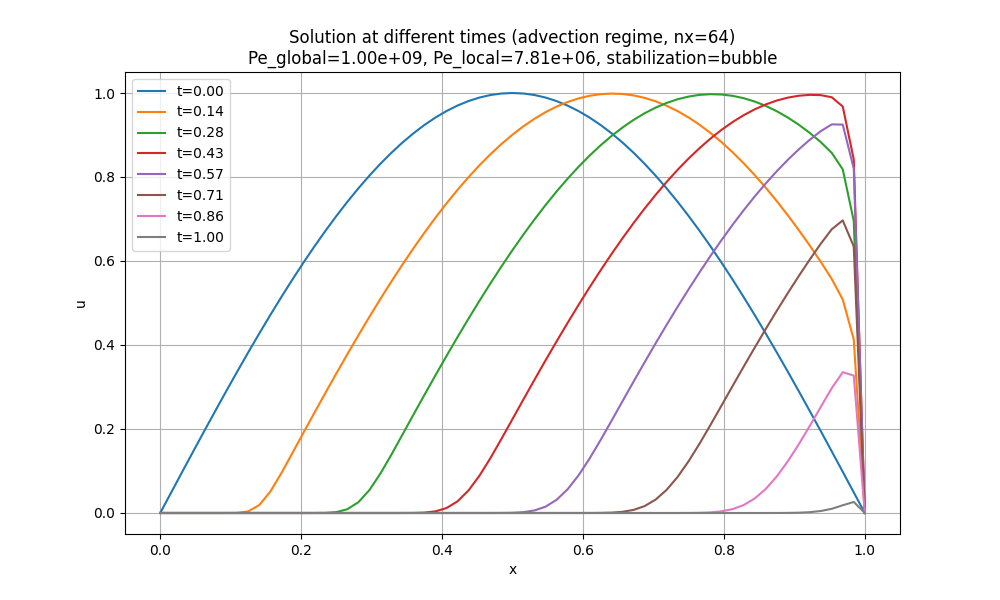

Source data for this figure (header and first rows):
x, t_0.00, t_0.14, t_0.28, t_0.43, t_0.57, t_0.71, t_0.86, t_1.00
0.0, 3.5922602999050326e-17, 2.969162693107326e-23, 4.53698230284175e-29, 8.263181113342335e-35, 1.8511149967677603e-40, 4.139658235517726e-46, 1.0057817946094999e-51, 2.043318522652357e-57
0.01562, 0.04907, 2.002001218870961e-09, 2.4479552392228593e-15, 3.671037659554633e-21, 7.774914144863339e-27, 1.4996141016410981e-32, 3.6773764683486225e-38, 7.828178320251123e-44
0.03125, 0.09802, 2.0174956329952387e-08, 2.6575520212819107e-14, 3.953849200319373e-20, 8.340232423437039e-26, 1.6046632605357858e-31, 3.9285143873521576e-37, 8.352776198995561e-43
0.04688, 0.1467, 1.5040017953472966e-07, 2.1476447227780744e-13, 3.178225671324646e-19, 6.68451467811384e-25, 1.2838188202025134e-30, 3.13936916295986e-36, 6.669284722957251e-42
0.0625, 0.1951, 2.001133353532409e-06, 1.5370859704276008e-12, 2.2592616794021465e-18, 4.743464919982812e-24, 9.10091448089234e-30, 2.2240162812567774e-35, 4.722489895325389e-41
0.07812, 0.243, 9.93952465294683e-06, 1.0211035095873751e-11, 1.497553434652207e-17, 3.142779783580012e-23, 6.028499645248037e-29, 1.4730216157591866e-34, 3.127577188677761e-40
0.09375, 0.2903, -8.240749717393492e-06, 6.259351328578967e-11, 9.474516197316055e-17, 1.990464967514367e-22, 3.8206003449156816e-28, 9.339523024418434e-34, 1.9836607813572917e-39
0.1094, 0.3369, 0.0002315, 3.9557324347492896e-10, 5.793231830744604e-16, 1.2202157100639835e-21, 2.345844450654948e-27, 5.7404563498606134e-33, 1.2201683001136344e-38
0.125, 0.3827, 0.003893, 2.550412471307731e-09, 3.451514860075507e-15, 7.29391476669451e-21, 1.405858642342705e-26, 3.446035496484715e-32, 7.333646210085441e-38
0.1406, 0.4276, 0.01902, 1.1901949811691237e-08, 2.005649356518679e-14, 4.271221174225057e-20, 8.262688134473582e-26, 2.03013195230401e-31, 4.327706121383859e-37
0.1562, 0.4714, 0.05093, 5.673011297561036e-08, 1.139991068262627e-13, 2.457824583006296e-19, 4.777782899658101e-25, 1.1775157850410408e-30, 2.5156530655246845e-36
0.1719, 0.5141, 0.09469, 5.097902052987003e-07, 6.474195144099078e-13, 1.3929715433773389e-18, 2.724126640553044e-24, 6.739657331067152e-30, 1.4437805139512192e-35
0.1875, 0.5556, 0.1424, 3.0497069486571917e-06, 3.5884025585494312e-12, 7.786638867669929e-18, 1.5339854733053e-23, 3.8129097706985175e-29, 8.194841077174753e-35
0.2031, 0.5957, 0.1906, 7.996348545492884e-06, 1.8541968322670985e-11, 4.294290808189213e-17, 8.541146049598113e-23, 2.134797256068316e-28, 4.605915750222727e-34
0.2188, 0.6344, 0.2385, 2.3640091053277572e-05, 1.0060448425569073e-10, 2.341783269964512e-16, 4.706403864489741e-22, 1.1839703614451093e-27, 2.5659291693139065e-33
0.2344, 0.6716, 0.2858, 0.0002905, 5.934875137077737e-10, 1.2657374090824867e-15, 2.5682104586422582e-21, 6.509028459359147e-27, 1.4179114825302845e-32
0.25, 0.7071, 0.3324, 0.002135, 2.894213925212318e-09, 6.724926845208071e-15, 1.3884075345787812e-20, 3.549095880655469e-26, 7.776448792436862e-32
0.2656, 0.741, 0.3782, 0.009015, 1.1723919088027107e-08, 3.516990206765259e-14, 7.438051008872255e-20, 1.9201047791867438e-25, 4.234861915909932e-31
0.2812, 0.773, 0.4231, 0.02565, 6.695587606315891e-08, 1.8595181949560068e-13, 3.951286022568323e-19, 1.0310389901143277e-24, 2.2907558931619343e-30
0.2969, 0.8032, 0.4669, 0.05457, 4.4276888598374784e-07, 9.723018101883132e-13, 2.0813936365999498e-18, 5.49629186245126e-24, 1.231182247890337e-29
0.3125, 0.8315, 0.5097, 0.09385, 1.997740685783534e-06, 4.7597568907110325e-12, 1.085499004619445e-17, 2.9091927150588407e-23, 6.57604756066678e-29
0.3281, 0.8577, 0.5512, 0.139, 6.215497630910354e-06, 2.3426033986287392e-11, 5.615664745377122e-17, 1.529105811260159e-22, 3.4912363999011043e-28
0.3438, 0.8819, 0.5914, 0.1864, 2.5408590822671204e-05, 1.2643070976200631e-10, 2.892642163698791e-16, 7.982206514548284e-22, 1.842550333900461e-27
0.3594, 0.904, 0.6302, 0.234, 0.0001707, 6.41804747507306e-10, 1.470999197373626e-15, 4.137798467560221e-21, 9.667685552435063e-27
0.375, 0.9239, 0.6674, 0.2812, 0.0009652, 2.7320181144002265e-09, 7.342298616333355e-15, 2.1296110241302155e-20, 5.043254337430434e-26
0.3906, 0.9415, 0.7031, 0.3278, 0.0039, 1.2057809534267265e-08, 3.6809650343168986e-14, 1.0889051643346118e-19, 2.6157648933605943e-25
0.4062, 0.9569, 0.737, 0.3736, 0.01172, 6.68935323932112e-08, 1.8592849040705733e-13, 5.530853971988521e-19, 1.3489264641422344e-24
0.4219, 0.97, 0.7692, 0.4186, 0.02764, 3.5025549007163285e-07, 9.012233084257824e-13, 2.7843807233383258e-18, 6.915948141995938e-24
0.4375, 0.9808, 0.7995, 0.4625, 0.05358, 1.4132720660107293e-06, 4.200847428718967e-12, 1.3908221844987522e-17, 3.525116952767094e-23
0.4531, 0.9892, 0.8279, 0.5053, 0.08893, 4.958251558594983e-06, 2.0499378700716555e-11, 6.925871247801406e-17, 1.786413674130275e-22
0.4688, 0.9952, 0.8543, 0.5468, 0.131, 2.1355967005052514e-05, 1.0336207821732633e-10, 3.420036437525826e-16, 8.998646194707124e-22
0.4844, 0.9988, 0.8786, 0.5871, 0.1767, 0.0001125, 4.765942285617574e-10, 1.6587735026810713e-15, 4.50366354727515e-21
0.5, 1, 0.9009, 0.6259, 0.2237, 0.0005341, 2.0042532413153337e-09, 8.002560468354489e-15, 2.2405465077596118e-20
0.5156, 0.9988, 0.9209, 0.6633, 0.2708, 0.002022, 9.028451253401e-09, 3.898838943872731e-14, 1.1084990746487304e-19
0.5312, 0.9952, 0.9388, 0.699, 0.3174, 0.006103, 4.520692375632999e-08, 1.8691724890493508e-13, 5.443064699340191e-19
0.5469, 0.9892, 0.9543, 0.7331, 0.3633, 0.01507, 2.109443259442332e-07, 8.601851108453913e-13, 2.650088724395421e-18
0.5625, 0.9808, 0.9676, 0.7654, 0.4084, 0.03131, 8.375042111908176e-07, 3.950899494936343e-12, 1.2845828450381466e-17
0.5781, 0.97, 0.9786, 0.7958, 0.4524, 0.05626, 3.1046224158764766e-06, 1.8840103217707382e-11, 6.201051305209978e-17
0.5938, 0.9569, 0.9871, 0.8243, 0.4954, 0.08961, 1.2808672290247005e-05, 8.846607590158159e-11, 2.9545721546483607e-16
0.6094, 0.9415, 0.9934, 0.8509, 0.5372, 0.1295, 5.8537786887436e-05, 3.8520405650796865e-10, 1.3891343876481711e-15
0.625, 0.9239, 0.9972, 0.8754, 0.5777, 0.1736, 0.0002521, 1.6236915666052098e-09, 6.541731415092994e-15
0.6406, 0.904, 0.9986, 0.8977, 0.6168, 0.2198, 0.0009268, 7.252806664339546e-09, 3.0829898133669084e-14
0.6562, 0.8819, 0.9976, 0.918, 0.6544, 0.2665, 0.002849, 3.352995183751811e-08, 1.419030129612639e-13
0.6719, 0.8577, 0.9942, 0.936, 0.6905, 0.3129, 0.007387, 1.4465439177872295e-07, 6.363252203350506e-13
0.6875, 0.8315, 0.9884, 0.9517, 0.7248, 0.3588, 0.01642, 5.636779792347029e-07, 2.8743565703132846e-12
0.7031, 0.8032, 0.9802, 0.9652, 0.7575, 0.4039, 0.03189, 2.128144766204838e-06, 1.3195683959794759e-11
0.7188, 0.773, 0.9697, 0.9763, 0.7883, 0.448, 0.05504, 8.523056370176465e-06, 5.902346190761042e-11
0.7344, 0.741, 0.9568, 0.9851, 0.8172, 0.491, 0.08592, 3.56630062772113e-05, 2.508605894630638e-10
0.75, 0.7071, 0.9417, 0.9915, 0.8441, 0.5328, 0.1234, 0.0001418, 1.0513420886831235e-09
0.7656, 0.6716, 0.9242, 0.9955, 0.869, 0.5734, 0.1655, 0.0004997, 4.547649670594345e-09
0.7812, 0.6344, 0.9046, 0.9972, 0.8918, 0.6126, 0.2103, 0.001524, 1.98282267805442e-08
0.7969, 0.5957, 0.8827, 0.9964, 0.9125, 0.6503, 0.2564, 0.004023, 8.208801342962322e-08
0.8125, 0.5556, 0.8587, 0.9932, 0.931, 0.6864, 0.3027, 0.009275, 3.173929096236321e-07
0.8281, 0.5141, 0.8327, 0.9876, 0.9472, 0.7209, 0.3485, 0.0189, 1.19558663432777e-06
0.8438, 0.4714, 0.8046, 0.9797, 0.9611, 0.7536, 0.3937, 0.03449, 4.6167965968563845e-06
0.8594, 0.4276, 0.7747, 0.9694, 0.9727, 0.7845, 0.4379, 0.05708, 1.8152202510352825e-05
0.875, 0.3827, 0.7428, 0.9567, 0.982, 0.8136, 0.4811, 0.08678, 6.861349155883704e-05
0.8906, 0.3369, 0.7092, 0.9418, 0.9889, 0.8406, 0.5232, 0.1227, 0.0002366
0.9062, 0.2903, 0.6738, 0.9245, 0.9935, 0.8657, 0.5639, 0.1634, 0.000725
0.9219, 0.243, 0.6368, 0.9051, 0.9955, 0.8886, 0.6033, 0.2072, 0.001962
... 5 more rows
